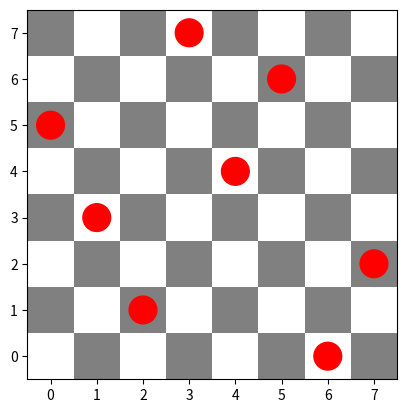
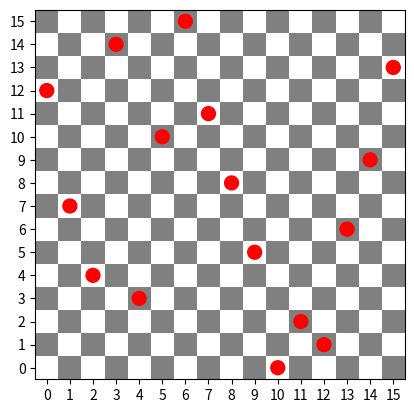

Source code (Python) for these figures, in order:
import random
import numpy as np
import matplotlib.pyplot as plt
from matplotlib.patches import Rectangle

#define problem and fitness function
def fitness(chromosome):
    clashes = 0
    for i in range(len(chromosome)):
        for j in range(i + 1, len(chromosome)):
            if chromosome[i] == chromosome[j] or abs(chromosome[i] - chromosome[j]) == abs(i - j):
                clashes += 1
    return clashes


def generate_population(size, n):
    population = set()
    while len(population) < size:
        chromosome = tuple(random.sample(range(n), n))
        population.add(chromosome)
    return list(population)

def crossover(parent1, parent2):
    n = len(parent1)
    crossover_point = random.randint(1, n - 2)
    diagonal_indices = [i for i, (q1, q2) in enumerate(zip(parent1, parent2)) if q1 == q2]
    valid_crossover_points = [p for p in range(1, n - 1) if p not in diagonal_indices]
    
    if valid_crossover_points:
        crossover_point = random.choice(valid_crossover_points)

    child = list(parent1[:crossover_point])
    child.extend(q for q in parent2 if q not in parent1[:crossover_point])

    return tuple(child)


def mutate(chromosome, mutation_rate):
    chromosome = list(chromosome)
    for i in range(len(chromosome)):
        if random.random() < mutation_rate:
            swap_index = random.randint(0, len(chromosome) - 1)
            chromosome[i], chromosome[swap_index] = chromosome[swap_index], chromosome[i]
    return tuple(chromosome)


def evolutionary_algorithm(population_size, n, generations, mutation_rate):
    population = generate_population(population_size, n)

    for generation in range(generations):
        population = sorted(population, key=lambda x: fitness(x))
        if fitness(population[0]) == 0:
            return population[0]

        new_population = population[:2]
        for _ in range(population_size - 2):
            parent1 = random.choice(population[:50])
            parent2 = random.choice(population[:50])
            child = crossover(parent1, parent2)
            child = mutate(child, mutation_rate)
            new_population.append(child)

        population = new_population

    return sorted(population, key=lambda x: fitness(x))[0]

#check if the solution is correct or not
def is_solution_valid(solution):
    n = len(solution)
    for i in range(n):
        for j in range(i + 1, n):
            # Check if queens are in the same row or on the same diagonal
            if solution[i] == solution[j] or abs(solution[i] - solution[j]) == abs(i - j):
                return False
    return True

#visualize
def plot_solution(solution):
    n = len(solution)
    board = np.zeros((n, n))

    fig, ax = plt.subplots()
    cmap = plt.cm.binary
    ax.imshow(board, cmap=cmap, origin='lower', extent=(-0.5, n - 0.5, -0.5, n - 0.5))

    # Draw the chessboard
    for i in range(n):
        for j in range(n):
            if (i + j) % 2 == 0:
                ax.add_patch(Rectangle((j - 0.5, i - 0.5), 1, 1, facecolor='white', edgecolor='none'))
            else:
                ax.add_patch(Rectangle((j - 0.5, i - 0.5), 1, 1, facecolor='gray', edgecolor='none'))

    # Draw the queens as red circles
    for i in range(n):
        ax.add_patch(plt.Circle((solution[i], i), 0.3, color='red', zorder=2))

    ax.set_xticks(range(n))
    ax.set_yticks(range(n))
    # ax.grid(True, which='both', color='black', linewidth=1)
    plt.show()


n_values = [8, 16]
population_size = 100
generations = 1000
mutation_rate = 0.1

for n in n_values:
    solution = evolutionary_algorithm(population_size, n, generations, mutation_rate)
    print(f"Solution for n={n}: {solution}")
    print(f"Is the solution valid? {is_solution_valid(solution)}")
    plot_solution(solution)
